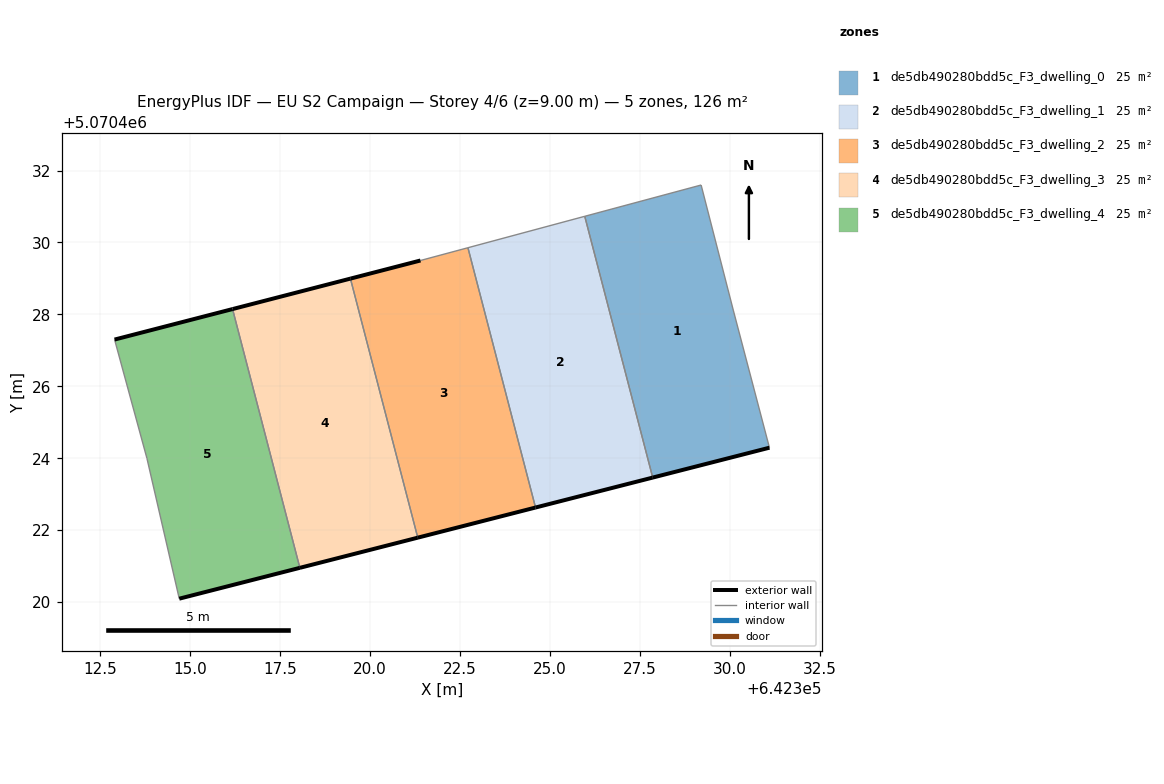
=== STOREY PLAN SPEC (per zone: floor XY polygon, exterior-wall plan segments, windows/doors) ===
zone 1: de5db490280bdd5c_F3_dwelling_0  (25.2 m²)
  floor: (642331.10, 5070424.29) (642330.10, 5070428.10) (642329.20, 5070431.60) (642325.97, 5070430.73) (642327.86, 5070423.46)
  exterior wall: (642331.10, 5070424.29) – (642327.86, 5070423.46)  [3.4 m]
  interior walls: 4
zone 2: de5db490280bdd5c_F3_dwelling_1  (25.2 m²)
  floor: (642327.86, 5070423.46) (642325.97, 5070430.73) (642322.72, 5070429.85) (642324.60, 5070422.63)
  exterior wall: (642327.86, 5070423.46) – (642324.60, 5070422.63)  [3.4 m]
  interior walls: 3
zone 3: de5db490280bdd5c_F3_dwelling_2  (25.2 m²)
  floor: (642324.60, 5070422.63) (642322.72, 5070429.85) (642321.40, 5070429.50) (642319.45, 5070429.00) (642321.32, 5070421.79)
  exterior wall: (642319.45, 5070429.00) – (642321.40, 5070429.50)  [2.0 m]
  exterior wall: (642324.60, 5070422.63) – (642321.32, 5070421.79)  [3.4 m]
  interior walls: 3
zone 4: de5db490280bdd5c_F3_dwelling_3  (25.2 m²)
  floor: (642321.32, 5070421.79) (642319.45, 5070429.00) (642316.17, 5070428.15) (642318.05, 5070420.95)
  exterior wall: (642321.32, 5070421.79) – (642318.05, 5070420.95)  [3.4 m]
  exterior wall: (642316.17, 5070428.15) – (642319.45, 5070429.00)  [3.4 m]
  interior walls: 2
zone 5: de5db490280bdd5c_F3_dwelling_4  (25.2 m²)
  floor: (642318.05, 5070420.95) (642316.17, 5070428.15) (642312.89, 5070427.30) (642313.79, 5070424.00) (642314.69, 5070420.09)
  exterior wall: (642312.89, 5070427.30) – (642316.17, 5070428.15)  [3.4 m]
  exterior wall: (642318.05, 5070420.95) – (642314.69, 5070420.09)  [3.5 m]
  interior walls: 3

=== DERIVED (storey summary) ===
Building: EU S2 Campaign
Storey: 4 of 6  (floor level z = 9.00 m)
Storey gross floor area: 125.9 m²
Zones on this storey: 5
  - de5db490280bdd5c_F3_dwelling_0: floor 25.2 m²; exterior wall 3.4 m (10.1 m²); WWR 0.0%
  - de5db490280bdd5c_F3_dwelling_1: floor 25.2 m²; exterior wall 3.4 m (10.1 m²); WWR 0.0%
  - de5db490280bdd5c_F3_dwelling_2: floor 25.2 m²; exterior wall 5.4 m (16.2 m²); WWR 0.0%
  - de5db490280bdd5c_F3_dwelling_3: floor 25.2 m²; exterior wall 6.8 m (20.3 m²); WWR 0.0%
  - de5db490280bdd5c_F3_dwelling_4: floor 25.2 m²; exterior wall 6.9 m (20.6 m²); WWR 0.0%
Zone adjacency (shared interzone walls):
  - de5db490280bdd5c_F3_dwelling_0 ↔ de5db490280bdd5c_F3_dwelling_1
  - de5db490280bdd5c_F3_dwelling_1 ↔ de5db490280bdd5c_F3_dwelling_2
  - de5db490280bdd5c_F3_dwelling_2 ↔ de5db490280bdd5c_F3_dwelling_3
  - de5db490280bdd5c_F3_dwelling_3 ↔ de5db490280bdd5c_F3_dwelling_4